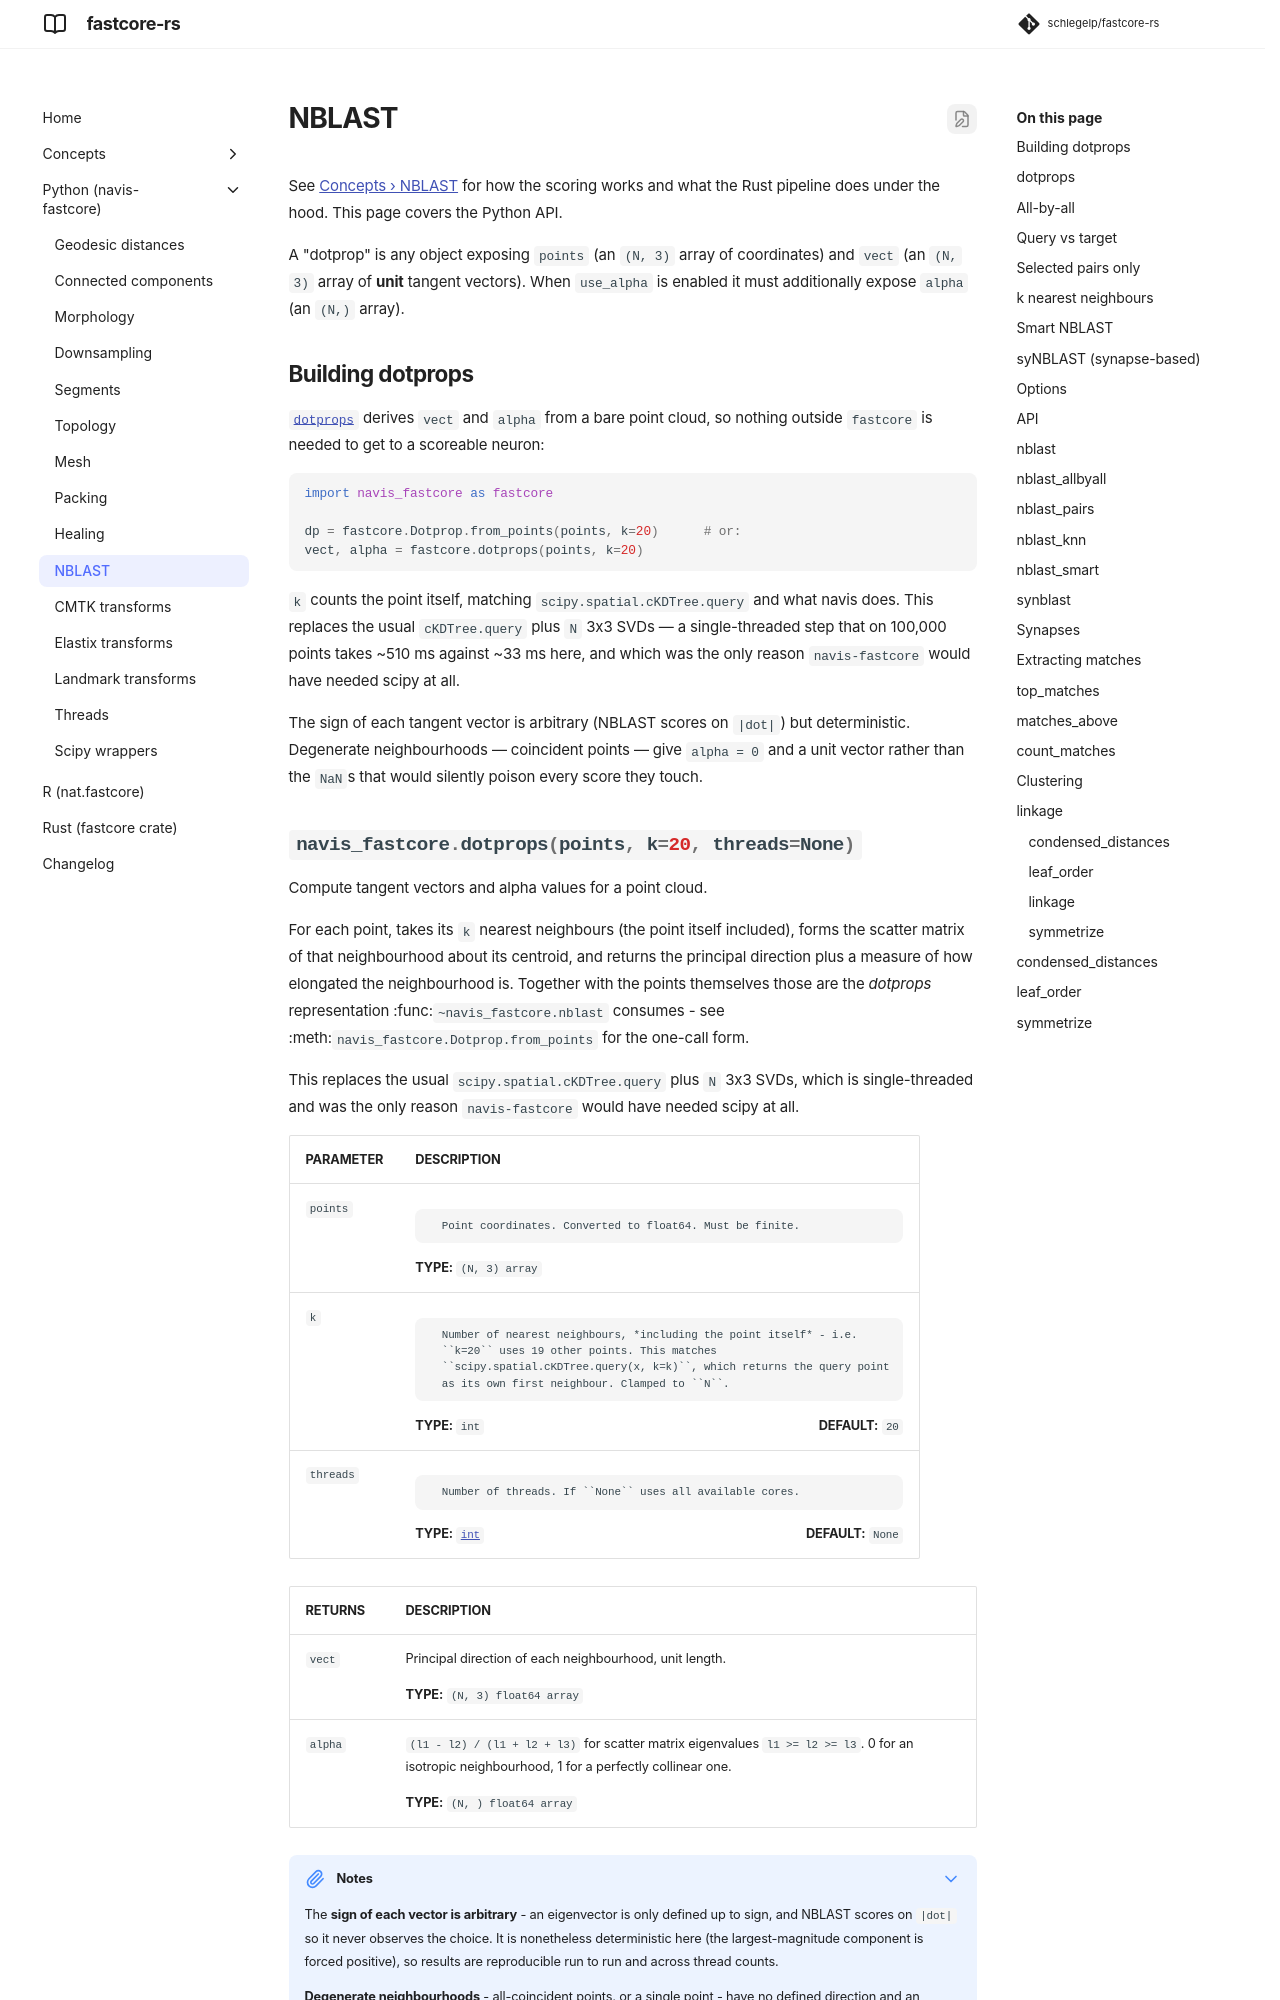

repository: schlegelp/fastcore-rs · page: python/nblast/index.html · generator: mkdocs

# NBLAST

See [Concepts › NBLAST](../concepts/nblast.md) for how the scoring works and what
the Rust pipeline does under the hood. This page covers the Python API.

A "dotprop" is any object exposing `points` (an `(N, 3)` array of coordinates)
and `vect` (an `(N, 3)` array of **unit** tangent vectors). When `use_alpha` is
enabled it must additionally expose `alpha` (an `(N,)` array).
